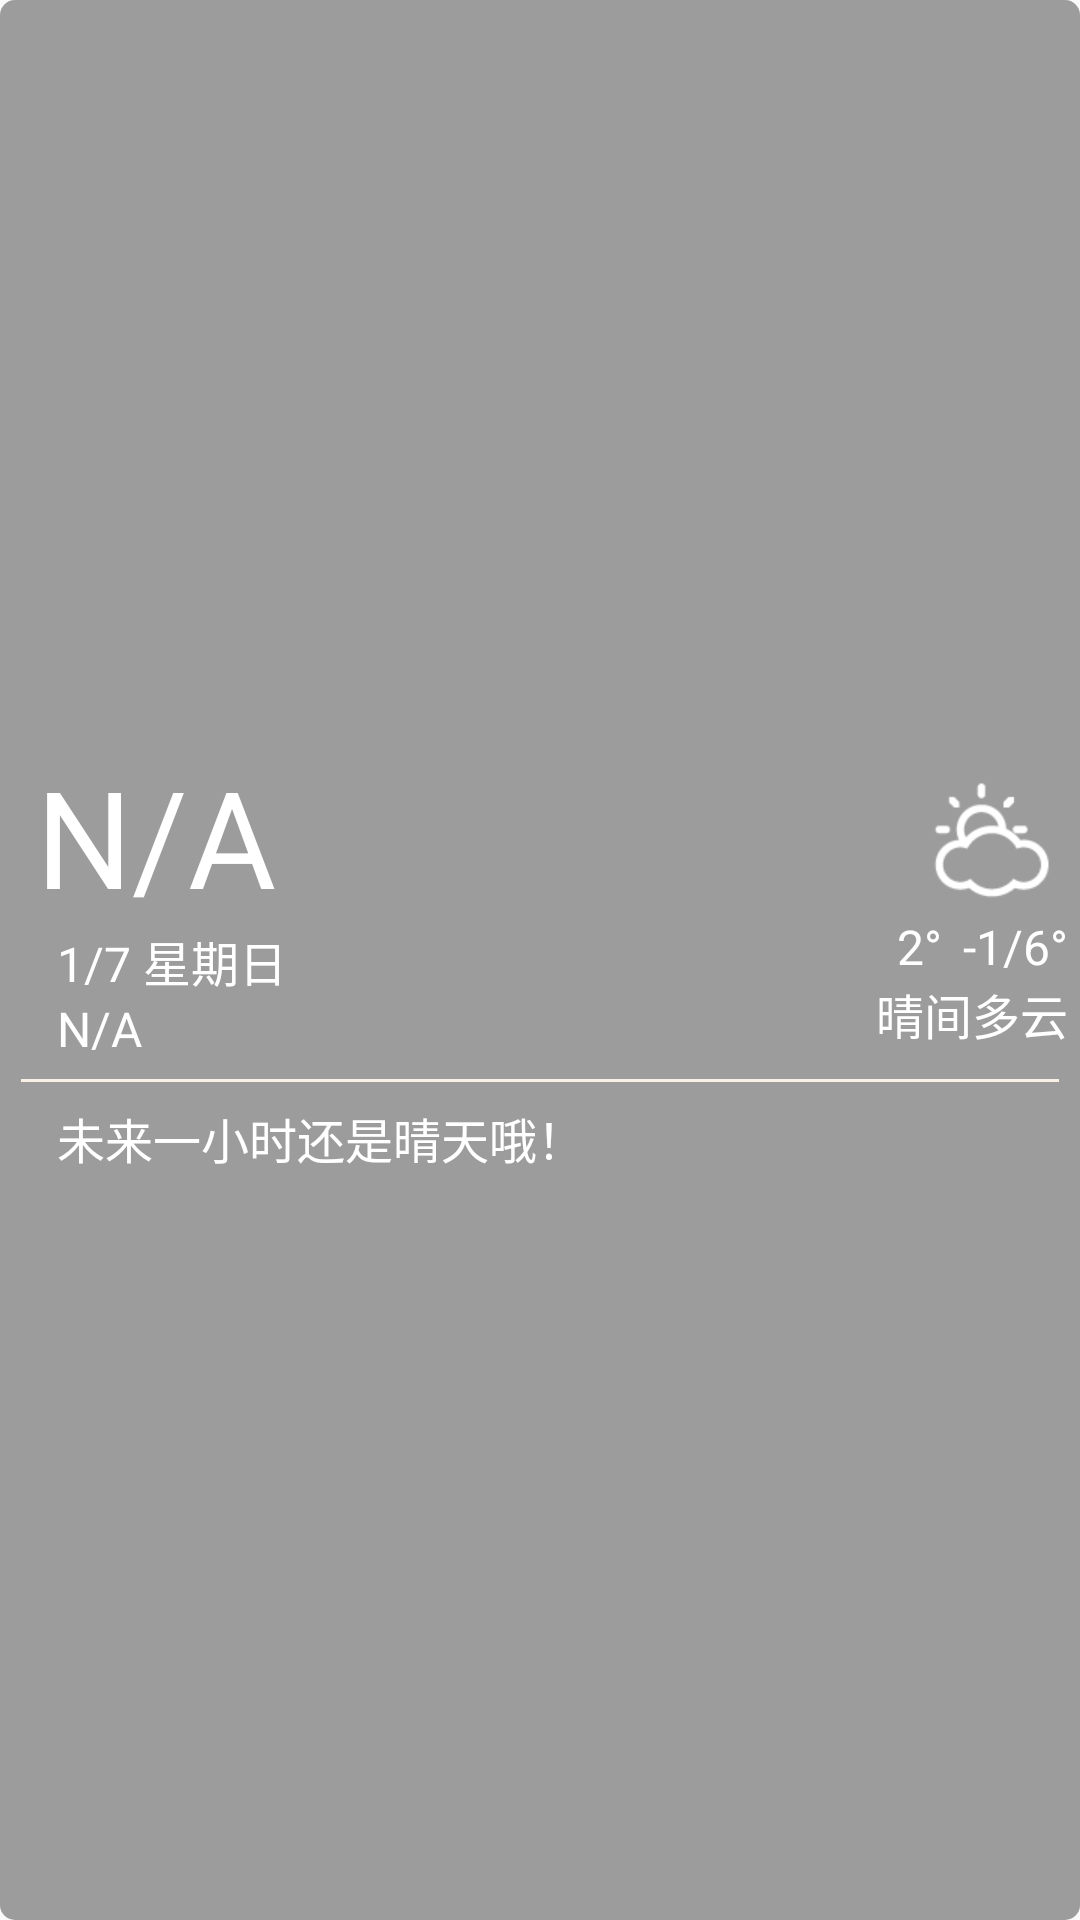

Android layout source for this screen:
<!-- AndroidManifest.xml: application theme AppTheme -->
<!-- res/layout/widget_desktop_4x2.xml -->
<?xml version="1.0" encoding="utf-8"?>
<RelativeLayout
    xmlns:android="http://schemas.android.com/apk/res/android"
    android:layout_width="match_parent"
    android:layout_height="wrap_content"
    android:background="@drawable/shape_desktop_widget"
    android:orientation="vertical"
    android:padding="4dp">


    <RelativeLayout
        android:id="@+id/re1"
        android:layout_width="match_parent"
        android:layout_height="wrap_content"
        android:layout_centerInParent="true"
        android:layout_marginTop="15dp">

        <TextView
            android:id="@+id/now_time"
            android:layout_width="wrap_content"
            android:layout_height="wrap_content"
            android:layout_marginLeft="8dp"
            android:text="@string/unknown"
            android:textColor="@color/white"
            android:textSize="45sp"/>

        <TextView
            android:id="@+id/today_date"
            android:layout_width="wrap_content"
            android:layout_height="wrap_content"
            android:layout_below="@+id/now_time"
            android:layout_marginLeft="15dp"
            android:text="1/7 星期日"
            android:textColor="@color/white"
            android:textSize="16sp"/>

        <TextView
            android:id="@+id/city"
            android:layout_width="wrap_content"
            android:layout_height="wrap_content"
            android:layout_below="@+id/today_date"
            android:layout_marginLeft="15dp"
            android:text="@string/unknown"
            android:textColor="@color/white"
            android:textSize="16sp"/>

        <ImageView
            android:id="@+id/imageView1"
            android:layout_width="50dp"
            android:layout_height="50dp"
            android:layout_alignParentRight="true"
            android:layout_marginTop="6dp"
            android:src="@drawable/ic_103"/>

        <TextView
            android:id="@+id/lowHighTemp"
            android:layout_width="wrap_content"
            android:layout_height="wrap_content"
            android:layout_alignParentRight="true"
            android:layout_below="@+id/imageView1"
            android:text="-1/6°"
            android:textColor="@color/white"
            android:textSize="16sp"/>

        <TextView
            android:id="@+id/nowTemp"
            android:layout_width="wrap_content"
            android:layout_height="wrap_content"
            android:layout_below="@id/imageView1"
            android:layout_marginRight="7dp"
            android:layout_toLeftOf="@+id/lowHighTemp"
            android:text="2°"
            android:textColor="@color/white"
            android:textSize="16sp"/>

        <TextView
            android:id="@+id/weather_detail"
            android:layout_width="wrap_content"
            android:layout_height="wrap_content"
            android:layout_alignParentRight="true"
            android:layout_below="@+id/lowHighTemp"
            android:text="晴间多云"
            android:textColor="@color/white"
            android:textSize="16sp"/>

        <TextView
            android:id="@+id/view1"
            android:layout_width="match_parent"
            android:layout_height="1dp"
            android:layout_below="@id/weather_detail"
            android:layout_marginLeft="3dp"
            android:layout_marginRight="3dp"
            android:layout_marginTop="10dp"
            android:background="@color/linen"/>

        <TextView
            android:id="@+id/forecast"
            android:layout_width="match_parent"
            android:layout_height="wrap_content"
            android:layout_below="@id/weather_detail"
            android:layout_marginLeft="15dp"
            android:layout_marginTop="18dp"
            android:text="未来一小时还是晴天哦！"
            android:textColor="@color/white"
            android:textSize="16sp"/>
    </RelativeLayout>
</RelativeLayout>
<!-- resources referenced by this layout -->
<resources>
  <color name="linen">#faf0e6</color>
  <color name="white">#ffffff</color>
  <!-- drawable ic_103: vector/xml drawable (drawable, 2837 chars, omitted) -->
  <!-- drawable shape_desktop_widget (drawable-hdpi) -->
  <?xml version="1.0" encoding="utf-8"?>
  <shape xmlns:android="http://schemas.android.com/apk/res/android">
  
      <solid android:color="@color/desktop_widget_background" />
  
      <corners android:radius="5dp" />
  
  </shape>
  <string name="unknown">N/A</string>
  <style name="AppTheme" parent="Theme.AppCompat.Light.NoActionBar">
          
          <item name="colorPrimary">@color/colorPrimary</item>
          <item name="colorPrimaryDark">@color/colorPrimaryDark</item>
          <item name="colorAccent">@color/colorAccent</item>
  
          
          <item name="android:textSize">14sp</item>
          <item name="android:textColorPrimary">@color/white</item>
      </style>
  <color name="desktop_widget_background">#60000000</color>
  <color name="colorPrimary">#ff212121</color>
  <color name="colorPrimaryDark">@android:color/black</color>
  <color name="colorAccent">#ff80cbc4</color>
</resources>
